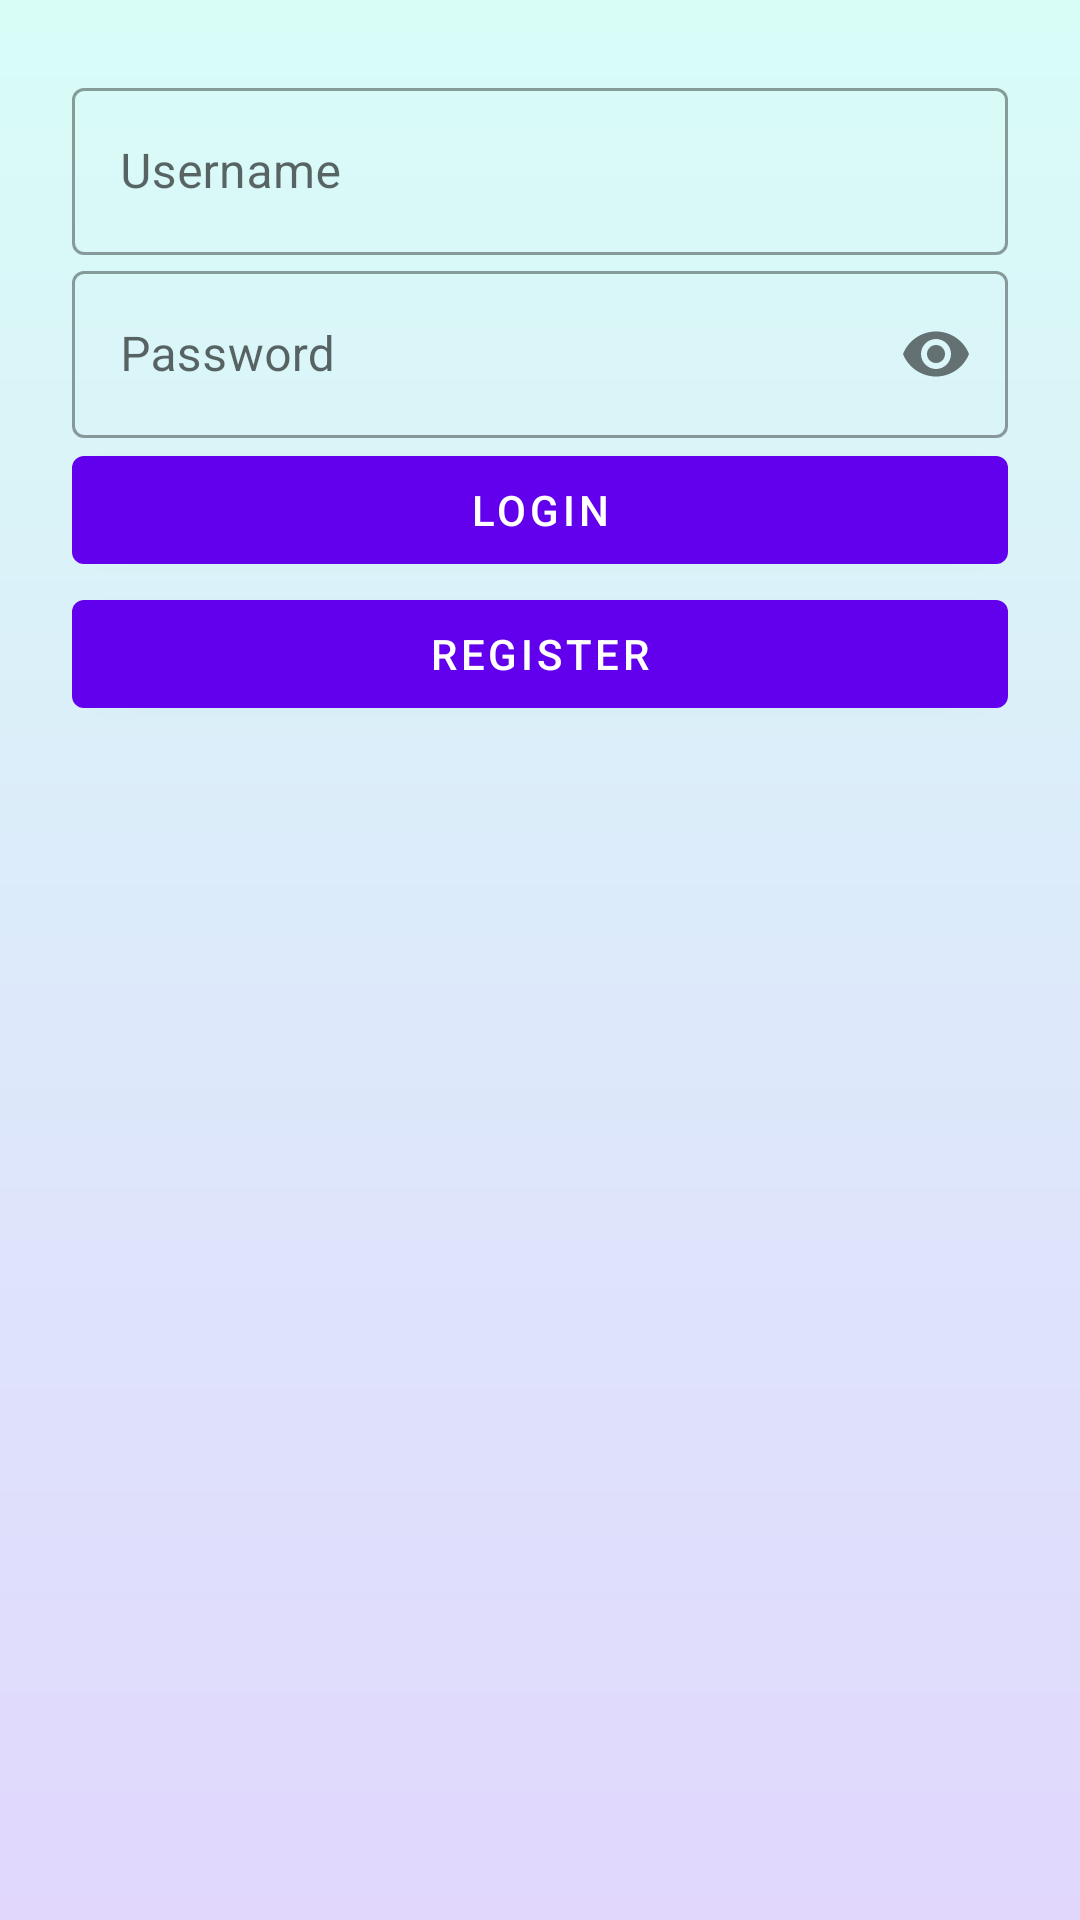

Reconstruct the res/layout file that produces this screen, plus the resources it refers to.
<!-- AndroidManifest.xml: application theme Theme.ProfileManagement -->
<!-- res/layout/activity_login.xml -->
<?xml version="1.0" encoding="utf-8"?>
<ScrollView xmlns:android="http://schemas.android.com/apk/res/android"
    xmlns:app="http://schemas.android.com/apk/res-auto"
    android:layout_width="match_parent"
    android:layout_height="match_parent"
    android:background="@drawable/gradient_background"
    android:fillViewport="true">

    <LinearLayout
        android:layout_width="match_parent"
        android:layout_height="wrap_content"
        android:orientation="vertical"
        android:padding="24dp">

        
        <com.google.android.material.textfield.TextInputLayout
            android:id="@+id/username_layout"
            style="@style/Widget.MaterialComponents.TextInputLayout.OutlinedBox"
            android:layout_width="match_parent"
            android:layout_height="wrap_content"
            android:hint="Username"
            android:layout_marginTop="@dimen/activity_horizontal_margin"
            android:layout_marginBottom="@dimen/activity_horizontal_margin">

            <com.google.android.material.textfield.TextInputEditText
                android:id="@+id/username"
                android:layout_width="match_parent"
                android:layout_height="wrap_content" />
        </com.google.android.material.textfield.TextInputLayout>

        
        <com.google.android.material.textfield.TextInputLayout
            android:id="@+id/password_layout"
            style="@style/Widget.MaterialComponents.TextInputLayout.OutlinedBox"
            android:layout_width="match_parent"
            android:layout_height="wrap_content"
            android:hint="Password"
            android:layout_marginBottom="@dimen/activity_horizontal_margin"
            app:passwordToggleEnabled="true">

            <com.google.android.material.textfield.TextInputEditText
                android:id="@+id/password"
                android:layout_width="match_parent"
                android:layout_height="wrap_content"
                android:inputType="textPassword" />
        </com.google.android.material.textfield.TextInputLayout>

        
        <TextView
            android:id="@+id/error_text"
            android:layout_width="match_parent"
            android:layout_height="wrap_content"
            android:textColor="#FF0000"
            android:visibility="gone"
            android:layout_marginBottom="@dimen/activity_horizontal_margin"
            android:text="Error message" />

        
        <com.google.android.material.button.MaterialButton
            android:id="@+id/login_button"
            android:layout_width="match_parent"
            android:layout_height="wrap_content"
            android:text="Login"
            android:layout_marginTop="@dimen/activity_horizontal_margin"
            android:layout_marginBottom="@dimen/activity_horizontal_margin" />

        
        <com.google.android.material.button.MaterialButton
            android:id="@+id/register_button"
            android:layout_width="match_parent"
            android:layout_height="wrap_content"
            android:text="Register" />

    </LinearLayout>
</ScrollView>
<!-- resources referenced by this layout -->
<resources>
  <!-- drawable gradient_background (drawable) -->
  <?xml version="1.0" encoding="utf-8"?>
  <shape xmlns:android="http://schemas.android.com/apk/res/android">
      <gradient
          android:startColor="#D8FDF7"
          android:endColor="#E1D7FD"
          android:angle="270" />
  </shape>
  <style name="Theme.ProfileManagement" parent="Theme.MaterialComponents.DayNight.DarkActionBar">
          
          <item name="colorPrimary">@color/purple_500</item>
          <item name="colorPrimaryVariant">@color/purple_700</item>
          <item name="colorOnPrimary">@color/white</item>
          
          <item name="colorSecondary">@color/teal_200</item>
          <item name="colorSecondaryVariant">@color/teal_700</item>
          <item name="colorOnSecondary">@color/black</item>
          
          <item name="android:statusBarColor">?attr/colorPrimaryVariant</item>
          
      </style>
  <color name="purple_500">#FF6200EE</color>
  <color name="purple_700">#FF3700B3</color>
  <color name="white">#FFFFFFFF</color>
  <color name="teal_200">#FF03DAC5</color>
  <color name="teal_700">#FF018786</color>
  <color name="black">#FF000000</color>
</resources>
